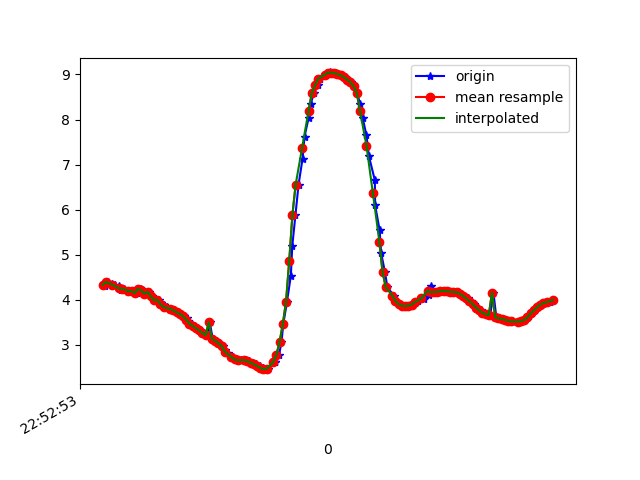

Source data for this figure (header and first rows):
1617835973788, 531617340659741, 4.343945, -3.7076676, 7.963878
1617835973798, 531617359890511, 4.314, -3.709, 7.98
1617835973817, 531617379121281, 4.397, -3.748, 7.916
1617835973840, 531617398352051, 4.35, -3.714, 7.958
1617835973855, 531617417582821, 4.325, -3.849, 7.907
1617835973884, 531617436813591, 4.297, -3.836, 7.928
1617835973893, 531617456044361, 4.217, -3.893, 7.944
1617835973912, 531617475275131, 4.249, -3.892, 7.927
1617835973950, 531617494505901, 4.2, -3.827, 7.985
1617835973963, 531617513736671, 4.184, -3.92, 7.948
1617835973971, 531617532967441, 4.205, -3.848, 7.972
1617835973997, 531617552198211, 4.147, -3.838, 8.007
1617835974016, 531617571428981, 4.25, -3.919, 7.913
1617835974027, 531617590659751, 4.208, -3.876, 7.957
1617835974046, 531617609890521, 4.137, -3.983, 7.941
1617835974067, 531617629121291, 4.179, -4.024, 7.898
1617835974085, 531617648352061, 4.077, -4.027, 7.95
1617835974107, 531617667582831, 3.99, -4.179, 7.916
1617835974128, 531617686813601, 4.003, -4.17, 7.914
1617835974141, 531617706044371, 3.928, -4.202, 7.934
1617835974159, 531617725275141, 3.878, -4.245, 7.936
1617835974179, 531617744505911, 3.838, -4.275, 7.939
1617835974200, 531617763736681, 3.802, -4.292, 7.948
1617835974223, 531617782967451, 3.765, -4.306, 7.958
1617835974244, 531617802198221, 3.727, -4.319, 7.968
1617835974265, 531617821428991, 3.686, -4.33, 7.982
1617835974286, 531617840659761, 3.641, -4.335, 7.999
1617835974303, 531617859890531, 3.588, -4.344, 8.018
1617835974311, 531617879121301, 3.531, -4.362, 8.034
1617835974338, 531617898352071, 3.474, -4.395, 8.041
1617835974350, 531617917582841, 3.421, -4.438, 8.04
1617835974369, 531617936813611, 3.372, -4.474, 8.041
1617835974388, 531617956044381, 3.321, -4.505, 8.044
1617835974408, 531617975275151, 3.265, -4.551, 8.042
1617835974437, 531617994505921, 3.211, -4.628, 8.019
1617835974446, 531618013736691, 3.501, -4.713, 7.847
1617835974465, 531618033089617, 3.129, -4.825, 7.935
1617835974483, 531618052320387, 3.092, -4.894, 7.907
1617835974504, 531618071551157, 3.042, -4.933, 7.903
1617835974529, 531618090781927, 2.974, -4.967, 7.907
1617835974541, 531618110012697, 2.893, -5.029, 7.898
1617835974559, 531618129243467, 2.811, -5.125, 7.866
1617835974589, 531618148474237, 2.733, -5.23, 7.824
1617835974601, 531618167705007, 2.678, -5.311, 7.789
1617835974621, 531618186935777, 2.656, -5.357, 7.765
1617835974639, 531618206166547, 2.659, -5.367, 7.757
1617835974662, 531618225397317, 2.665, -5.347, 7.768
1617835974674, 531618244628087, 2.66, -5.321, 7.788
1617835974692, 531618263858857, 2.637, -5.318, 7.798
1617835974712, 531618283089627, 2.606, -5.339, 7.794
1617835974731, 531618302320397, 2.573, -5.365, 7.787
1617835974756, 531618321551167, 2.532, -5.366, 7.799
1617835974774, 531618340781937, 2.491, -5.334, 7.835
1617835974788, 531618360012707, 2.462, -5.27, 7.887
1617835974811, 531618379243477, 2.473, -5.172, 7.948
1617835974851, 531618398474247, 2.622, -5.169, 7.903
1617835974854, 531618417705017, 2.614, -4.827, 8.118
1617835974877, 531618436935787, 2.778, -4.675, 8.153
1617835974892, 531618456166557, 3.063, -4.462, 8.17
1617835974903, 531618475397327, 3.461, -4.044, 8.229
1617835974926, 531618494628097, 3.955, -3.414, 8.291
... 86 more rows
